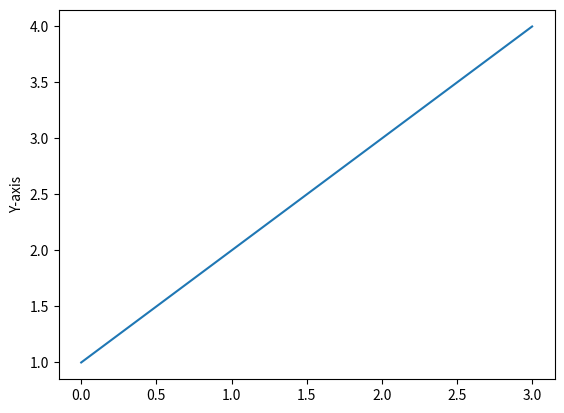

Write Python code to recreate this figure.
import time, math
import matplotlib.pyplot as plt



def main():
    plt.plot([1,2,3,4])
    plt.ylabel("Y-axis")
    plt.show
    print("Hello World.")

main()
